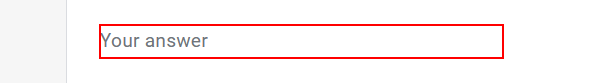
Task: This is challenge for day 2 of IDTC
Workflow: Main

Step 1: type "[CurrentRow("FirstName").ToString]" into the text box

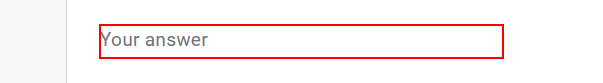
Step 2: type "[CurrentRow("LastName").ToString]" into the text box

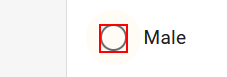
Step 3 [then]: click on the element

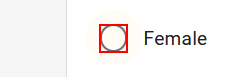
Step 4: click on the element

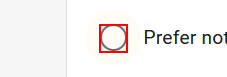
Step 5 [else]: click on the element

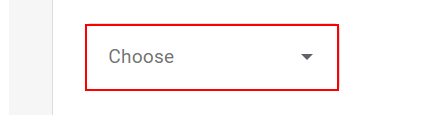
Step 6: click on the element

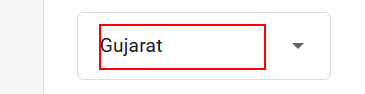
Step 7: type "[CurrentRow("State").ToString+ "[k(enter)]"]" into the element 'Gujarat'

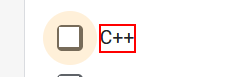
Step 8: click on the element '{0}'

Step 9: type "[CurrentRow("EmailID").ToString]" into the text box (same screen as step 1)

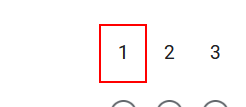
Step 10: click on the element '{0}'

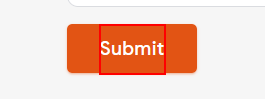
Step 11: click on the element 'Submit'

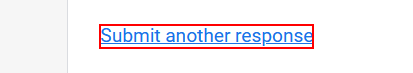
Step 12: click on the link
